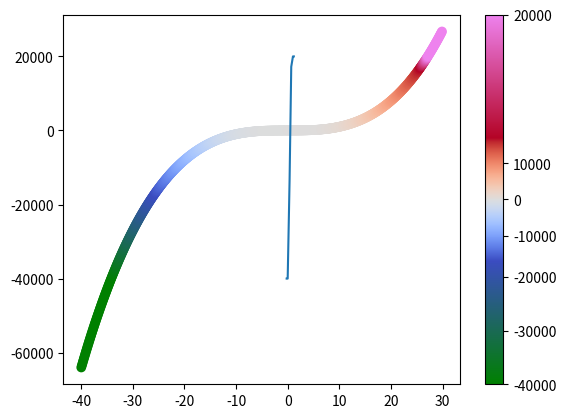

This chart was generated by the following Python code:
import matplotlib.colors
from matplotlib import pyplot as plt
import numpy as np

# print(plt.get_cmap('jet', 256)(np.linspace(0, 1, 265)))
# print(type(plt.get_cmap('jet', 256)(np.linspace(0, 1, 265))))
cmap = np.vstack((plt.get_cmap('winter', 256)(np.linspace(1, 0, 256)),
                  plt.get_cmap('coolwarm', 256)(np.linspace(0, 1, 256)),
                  plt.get_cmap('autumn', 256)(np.linspace(0, 1, 256))))
red = plt.get_cmap('coolwarm', 256)(256)
blue = plt.get_cmap('coolwarm', 256)(0)
cmap = np.vstack(
    (
        matplotlib.colors.LinearSegmentedColormap.from_list('a', ['green', blue], 256)(np.linspace(0, 1, 256)),
        plt.get_cmap('coolwarm', 256)(np.linspace(0, 1, 256)),
        matplotlib.colors.LinearSegmentedColormap.from_list('a', [red, 'violet'], 256)(np.linspace(0, 1, 256)),
    )
)
cmap = matplotlib.colors.ListedColormap(cmap)


def _forward(x, a, b, c, d):
    print('_forward')
    print(x)
    if not a <= b <= c <= d:
        raise ValueError(f'The arguments a,b,c,d have to be a<=b<=c<=d. Got {a=}, {b=}, {c=}, {d=}')
    if a <= x <= b:
        return 1 / 3 * (x - a) / (b - a)
    if b <= x <= c:
        return 1 / 3 + 1 / 3 * (x - b) / (c - b)
    if c <= x <= d:
        return 2 / 3 + 1 / 3 * (x - c) / (d - c)
    if x < a:
        return 0
    if x > d:
        return 1


forward = np.vectorize(_forward)


def _inverse(x, a, b, c, d):
    print('_inverse')
    print(x)
    if not a <= b <= c <= d:
        raise ValueError(f'The arguments a,b,c,d have to be a<=b<=c<=d. Got {a=}, {b=}, {c=}, {d=}')
    if 0 <= x <= 1 / 3:
        return a + 3 * x * (b - a)
    if 1 / 3 <= x <= 2 / 3:
        return b + 3 * (x - 1 / 3) * (c - b)
    if 2 / 3 <= x <= 1:
        return c + 3 * (x - 2 / 3) * (d - c)
    if x < 0:
        return a
    if x > 1:
        return d


inverse = np.vectorize(_inverse)

a = -40000
b = -17000
c = 17000
d = 20000
x = np.arange(-40, 30, .1)


def foward(x, a, b, c, d):
    return np.piecewise(x, [(a <= x) & (x < b), (b <= x) & (x < c), (c <= x) & (x <= d), x < a, x > d],
                        [lambda x: 1 / 3 * (x - a) / (b - a), lambda x: 1 / 3 + 1 / 3 * (x - b) / (c - b),
                         lambda x: 2 / 3 + 1 / 3 * (x - c) / (d - c), 0, 1])


def inverse(x, a, b, c, d):
    return np.piecewise(x, [(0 <= x) & (x < 1 / 3), (1 / 3 <= x) & (x < 2 / 3), (2 / 3 <= x) & (x <= 1), x < 0, x > 1],
                        [lambda x: a + 3 * x * (b - a), lambda x: b + 3 * (x - 1 / 3) * (c - b),
                         lambda x: c + 3 * (x - 2 / 3) * (d - c), a, d])
xx=.5
print(b + 3 * (xx - 1 / 3) * (c - b))

# plt.plot(x, ff(x, a, b, c, d))
# plt.show()
z = np.arange(-.2, 1.2, .01)
print(z)
print(inverse(z, a, b, c, d))
plt.plot(z, inverse(z, a, b, c, d))
plt.show()
norm = matplotlib.colors.FuncNorm((lambda x: foward(x, a, b, c, d), lambda x: inverse(x, a, b, c, d)), vmin=a, vmax=d)
plt.scatter(x, x**3, c=x**3, cmap=cmap, norm=norm)
plt.colorbar()
print(f'{red=}')
print(f'{blue=}')
plt.show()
